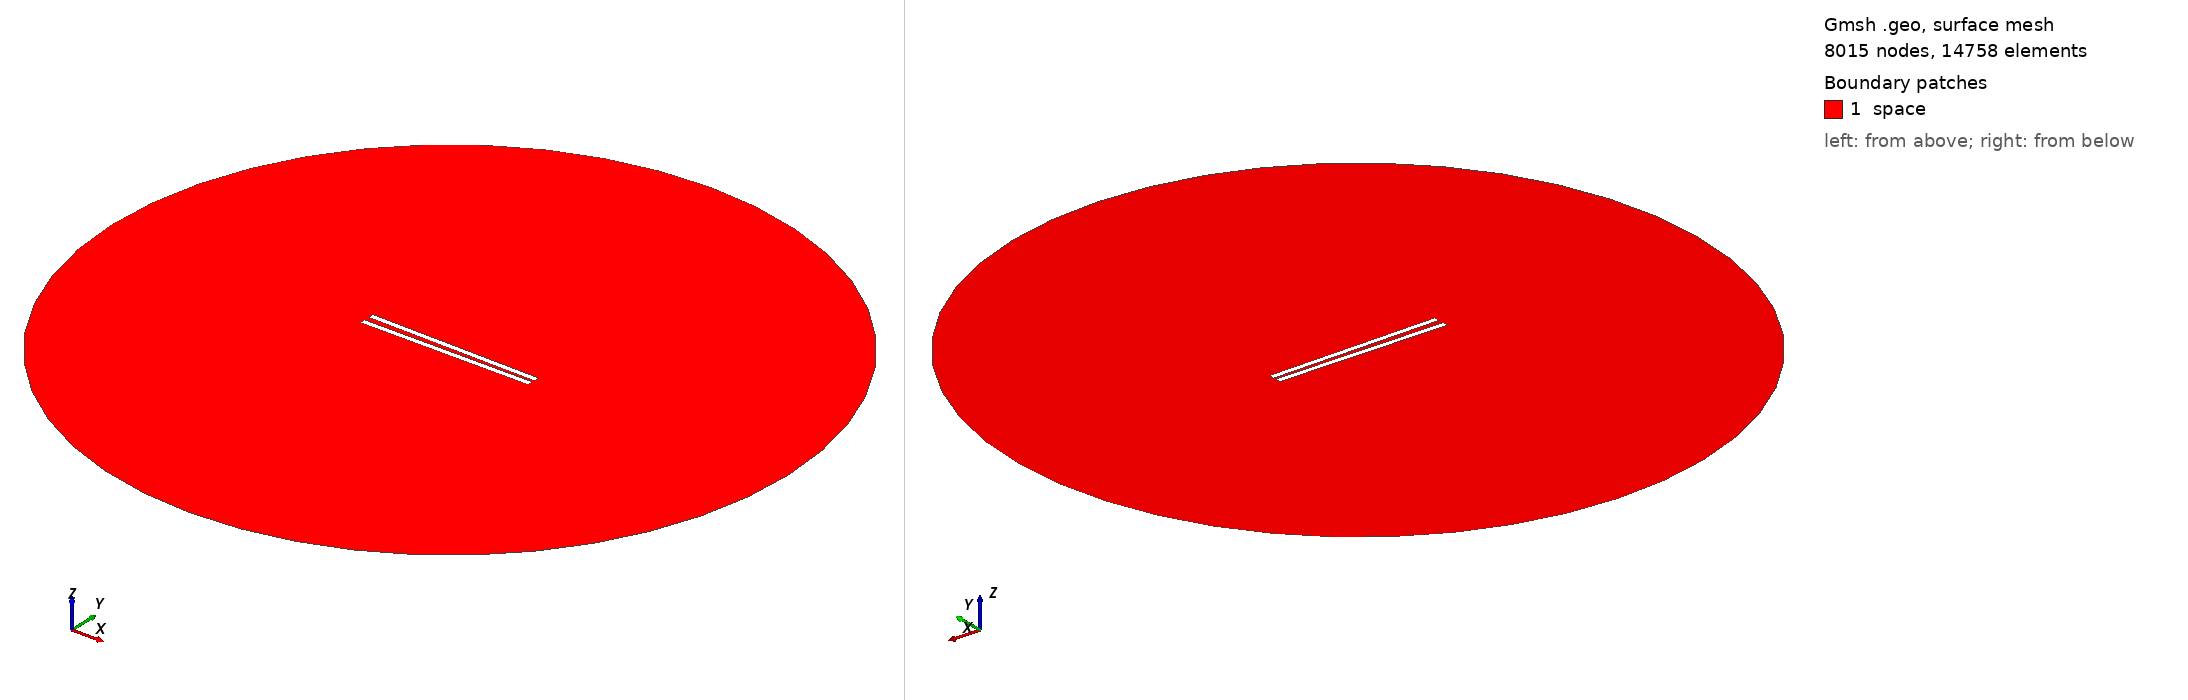

Gmsh geometry script, surface-meshed: 8015 nodes, 14758 surface elements. Boundary patches (legend numbers): 1 space. Left view from above one corner, right view from below the opposite corner. Legend entries are the model's physical surfaces. The drawing asked Gmsh for element sizes between 1% and 20% of the model's largest extent; the script's own settings can give other sizes.

=== 480.geo (drawn) ===
// Set the geometry kernel
SetFactory("OpenCASCADE");

//---------------------------------------
// Rectangles
//---------------------------------------

// Rectangle 1 (top)
Point(1) = {-49.67777777777778, 1.1388888888888888, 0, 1.0};
Point(2) = {49.67777777777778, 1.1388888888888888, 0, 1.0};
Point(3) = {49.67777777777778, 4.494444444444445, 0, 1.0};
Point(4) = {-49.67777777777778, 4.494444444444445, 0, 1.0};

Line(1) = {1, 2};
Line(2) = {2, 3};
Line(3) = {3, 4};
Line(4) = {4, 1};

Line Loop(1) = {1, 2, 3, 4};
Plane Surface(1) = {1};

Rotate { {0, 0, 1}, {0,  1.1388888888888888,  0}, -0.017 } {
  Surface{1};
}

// Rectangle 2 (bottom)
Point(5) = {-49.67777777777778, -1.1388888888888888, 0, 1.0};
Point(6) = {49.67777777777778, -1.1388888888888888, 0, 1.0};
Point(7) = {49.67777777777778, -4.494444444444445, 0, 1.0};
Point(8) = {-49.67777777777778, -4.494444444444445, 0, 1.0};

Line(5) = {5, 6};
Line(6) = {6, 7};
Line(7) = {7, 8};
Line(8) = {8, 5};

Line Loop(2) = {5, 6, 7, 8};
Plane Surface(2) = {2}; 


//---------------------------------------
// Circle
//---------------------------------------

// Define points
Point(9) = {0, 0, 0};        // Center
Point(10) = {200, 0, 0};     // Start point
Point(11) = {0, 200, 0};     // 90 degrees
Point(12) = {-200, 0, 0};    // 180 degrees
Point(13) = {0, -200, 0};    // 270 degrees

// Define circle arcs (each needs start, center, end)
Circle(9) = {10, 9, 11};
Circle(10) = {11, 9, 12};
Circle(11) = {12, 9, 13};
Circle(12) = {13, 9, 10};

// Define curve loop and surface if needed
Curve Loop(3) = {9, 10, 11, 12};
Surface(3) = {3};

//---------------------------------------
// Define Physical Groups
//---------------------------------------                

//--- Physical Curves
// Physical groups for boundaries
Physical Line("force_segment", 10) = {1};
Physical Line("upper_plate", 11) = {2, 3, 4};
Physical Line("lower_plate", 12) = {5, 6, 7, 8};
Physical Line("boundary", 20) = {9, 10, 11, 12};

// Subtract Rectangles from Circle
BooleanDifference{ Surface{3}; Delete; }{ Surface{1}; Surface{2}; Delete; }
//--- Physical Surfaces
Physical Surface("space", 30) = {3};


//---------------------------------------
// Fine mesh near the plates
//--------------------------------------- 

// Define a distance field for mesh refinement
Field[1] = Distance;
Field[1].CurvesList = {1, 2, 3, 4, 5, 6, 7, 8};  // Rectangle curves
Field[1].NumPointsPerCurve = 200;

c = 0.3;
// Define threshold field to control mesh size based on distance to attractor
Field[2] = Threshold;
Field[2].IField = 1;
Field[2].LcMin = c; // Minimum element size near the attractor
Field[2].LcMax = 100*c;  // Maximum element size away from the attractor
Field[2].DistMin = 0.01;
Field[2].DistMax = 40;

Background Field = 2;

//---------------------------------------
// 6. Generate the Mesh
//---------------------------------------
Mesh 2;  // 2D mesh generation
